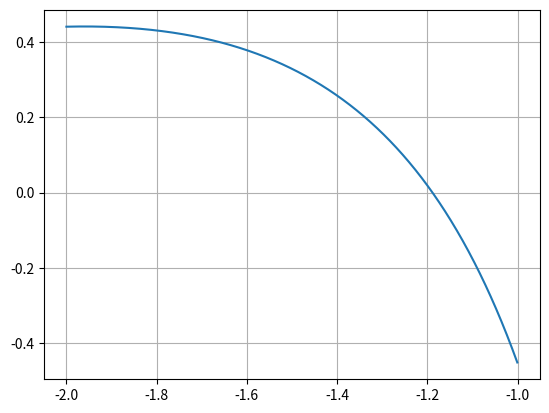

Source code (Python):
import numpy as np
import random
import matplotlib.pyplot as plt
def f(x):
    return (np.sin(x) * np.cos(x) + np.log(x ** 2)) / (x ** 2)

# interval [a,b]
a = -2
b = -1

x_plt = np.arange(a, b, 0.001)
f_plt = [f(x) for x in x_plt]

fig, ax = plt.subplots()
ax.grid(True)

ax.plot(x_plt, f_plt)
plt.show()
